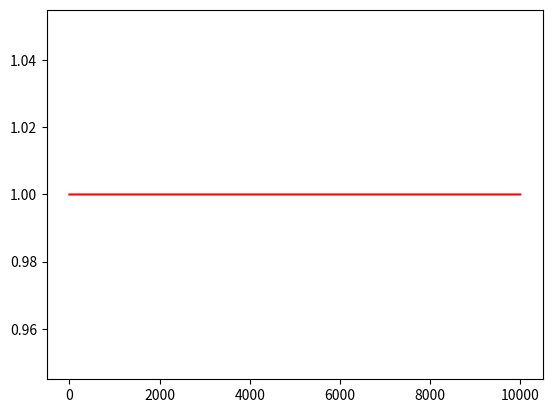

Python code for this plot:
from matplotlib import pyplot
import numpy as np

class Sequence():

    def __init__(self, n=10000):
        '''
        Parent class for sequences.

        '''
        self.n = n
        self.sequence = np.ones(n)
        self.theta = 0

    def __iter__(self):
        for i in range(self.n):
            yield self.sequence[i]

    def get(self):
        if (self.theta <= self.n):
            self.theta=self.theta+1
            return self.sequence[self.theta-1]

    def get_theta(self):
        return self.theta

    def has_next(self):
        if self.time_left() > 0:
            return True
        return False

    def plot(self):
        # plot
        pyplot.plot(self.sequence, color='red')
        pyplot.show()

    def set_theta(self, t):
        if theta >= 0:
            self.theta=t
        else:
            #from the end for negatives
            self.theta = self.n + t


    def time_left(self):
        return self.n-self.theta

def main():
    ts = Sequence()
    for i in range(10):
        print("The time series at {} is {}".format(i, ts.get()))
    ts.plot()

if __name__ == "__main__":
    main()
